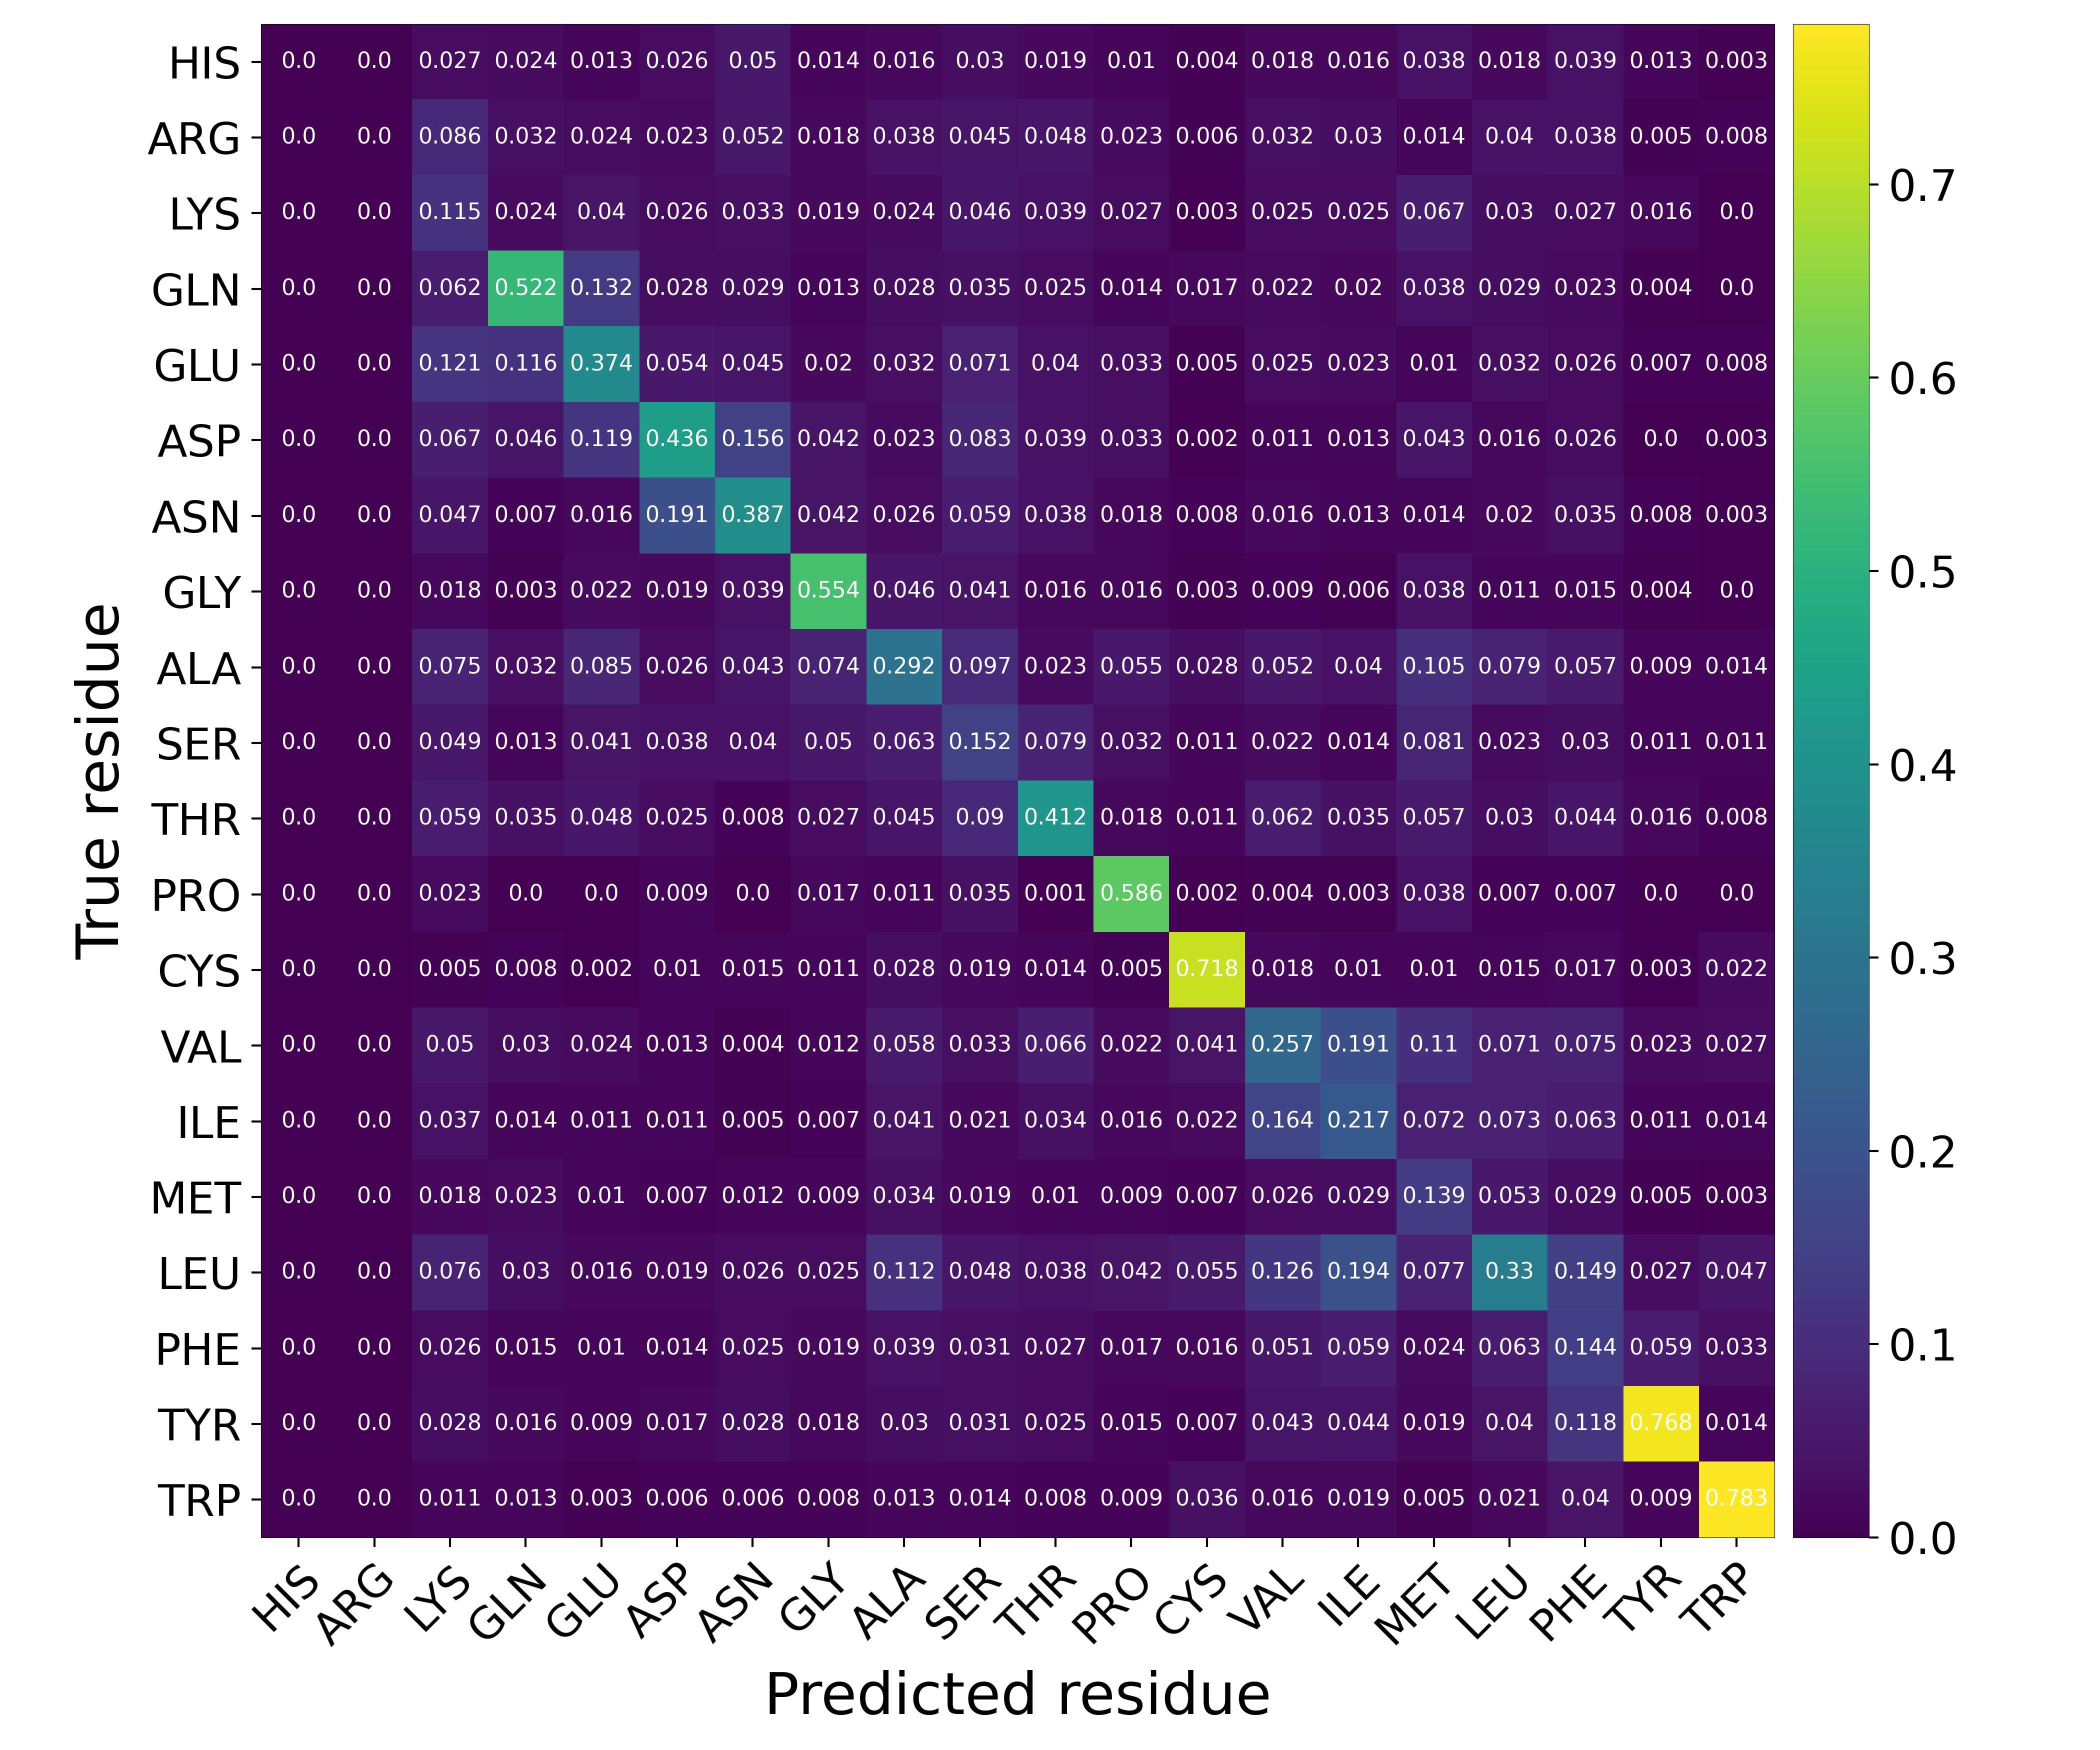

Data behind this chart, as committed beside it:
Predicted residue, True residue, Value
HIS, HIS, 0.0
HIS, ARG, 0.0
HIS, LYS, 0.02655
HIS, GLN, 0.02392
HIS, GLU, 0.01282
HIS, ASP, 0.02594
HIS, ASN, 0.04957
HIS, GLY, 0.01425
HIS, ALA, 0.01606
HIS, SER, 0.02973
HIS, THR, 0.01903
HIS, PRO, 0.01009
HIS, CYS, 0.00413
HIS, VAL, 0.01809
HIS, ILE, 0.01634
HIS, MET, 0.03828
HIS, LEU, 0.01794
HIS, PHE, 0.0387
HIS, TYR, 0.0135
HIS, TRP, 0.002747
ARG, HIS, 0.0
ARG, ARG, 0.0
ARG, LYS, 0.0862
ARG, GLN, 0.03189
ARG, GLU, 0.02448
ARG, ASP, 0.02277
ARG, ASN, 0.0519
ARG, GLY, 0.01765
ARG, ALA, 0.03835
ARG, SER, 0.04475
ARG, THR, 0.04754
ARG, PRO, 0.02337
ARG, CYS, 0.005966
ARG, VAL, 0.03183
ARG, ILE, 0.03048
ARG, MET, 0.01435
ARG, LEU, 0.03954
ARG, PHE, 0.03768
ARG, TYR, 0.005398
ARG, TRP, 0.008242
LYS, HIS, 0.0
LYS, ARG, 0.0
LYS, LYS, 0.1151
LYS, GLN, 0.02392
LYS, GLU, 0.04007
LYS, ASP, 0.02645
LYS, ASN, 0.03253
LYS, GLY, 0.01909
LYS, ALA, 0.02403
LYS, SER, 0.04601
LYS, THR, 0.03862
LYS, PRO, 0.02685
LYS, CYS, 0.002754
LYS, VAL, 0.02516
LYS, ILE, 0.02473
LYS, MET, 0.06699
LYS, LEU, 0.02978
LYS, PHE, 0.0265
LYS, TYR, 0.01619
LYS, TRP, 0.0
... 340 more rows
